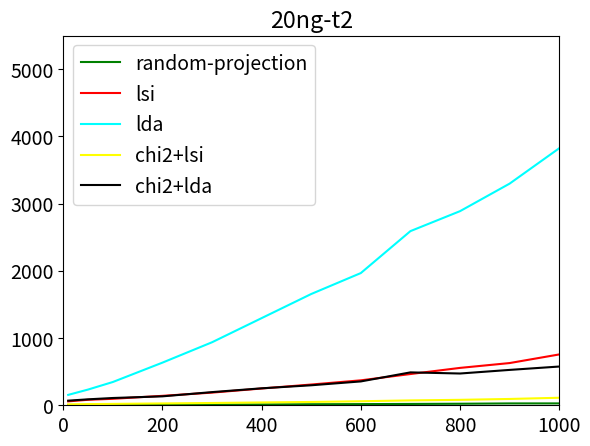

The matplotlib source for this figure:
import matplotlib.pyplot as plt
import matplotlib

# JAKOSC KLASYFIKACJI


# 10-1000
# data = [
#     'reuters-t2-SVM-C1',
#     [
#         (
#             'chi2', 'blue',
#             [10, 50, 100, 200, 300, 400, 500, 600, 700, 800, 900, 1000],
#             [0.350711411, 0.709497074, 0.752449153, 0.8047941, 0.802969204, 0.811579959, 0.823019937, 0.830539398, 0.838526659, 0.837543385, 0.844188524, 0.850620798, ]
#         ),
#         (
#             'random-projection', 'green',
#             [10, 50, 100, 200, 300, 400, 500, 600, 700, 800, 900, 1000],
#             [0.119513431, 0.263178125, 0.27759627, 0.557396511, 0.6983415, 0.71204952, 0.757121185, 0.783139037, 0.78361132, 0.795225523, 0.795219349, 0.820104093, ]
#         ),
#         (
#             'lsi', 'red',
#             [10, 50, 100, 200, 300, 400, 500, 600, 700, 800, 900, 1000],
#             [0.331390621, 0.66962471, 0.798595852, 0.838001932, 0.847809581, 0.855236377, 0.84918496, 0.853945908, 0.809677993, 0.861047935, 0.866286137, 0.815133529, ]
#         ),
#         (
#             'lda', 'cyan',
#             [10, 50, 100, 200, 300, 400, 500, 600, 700, 800, 900, 1000],
#             [0.080269453, 0.193710155, 0.284503001, 0.419501335, 0.444303695, 0.519090136, 0.529164914, 0.566336388, 0.539357827, 0.637886161, 0.591987541, 0.590086835, ]
#         ),
#         (
#             'chi2+random-projection', 'magenta',
#             [10, 50, 100, 200, 300, 400, 500, 600, 700, 800, 900, 1000],
#             [0.116479203, 0.407087537, 0.642567939, 0.730852673, 0.784514298, 0.800672943, 0.816743817, 0.829930466, 0.805143474, 0.83352963, 0.786965789, 0.780241761, ]
#         ),
#         (
#             'chi2+lsi', 'yellow',
#             [10, 50, 100, 200, 300, 400, 500, 600, 700, 800, 900, 1000],
#             [0.326625073, 0.691676059, 0.81212257, 0.850660219, 0.860074254, 0.852603129, 0.857666003, 0.849547868, 0.849928261, 0.850247237, 0.850597989, 0.846547585, ]
#         ),
#         (
#             'chi2+lda', 'black',
#             [10, 50, 100, 200, 300, 400, 500, 600, 700, 800, 900, 1000],
#             [0.143554516, 0.46357124, 0.520353392, 0.595198008, 0.602351685, 0.714732162, 0.689690241, 0.695604826, 0.731372609, 0.741623182, 0.731211242, 0.74212242, ]
#         ),
#         (
#             'brak redukcji cech', 'grey',
#             [10, 50, 100, 200, 300, 400, 500, 600, 700, 800, 900, 1000],
#             [0.864057219, 0.864057219, 0.864057219, 0.864057219, 0.864057219, 0.864057219, 0.864057219, 0.864057219, 0.864057219, 0.864057219, 0.864057219, 0.864057219]
#         )
#     ]
# ]

# 10-1000
# data = [
#     'reuters-t2-10NN',
#     [
#         (
#             'chi2', 'blue',
#             [10, 50, 100, 200, 300, 400, 500, 600, 700, 800, 900, 1000],
#             [0.341274546, 0.70703389, 0.716689392, 0.71647346, 0.636712048, 0.633713126, 0.544136132, 0.49226465, 0.496149986, 0.458644295, 0.430841773, 0.402536367, ]
#         ),
#         (
#             'random-projection', 'green',
#             [10, 50, 100, 200, 300, 400, 500, 600, 700, 800, 900, 1000],
#             [0.199348503, 0.273433883, 0.196158807, 0.331600544, 0.372974954, 0.487155738, 0.500139437, 0.530169245, 0.602243059, 0.589788785, 0.636541142, 0.598115018, ]
#         ),
#         (
#             'lsi', 'red',
#             [10, 50, 100, 200, 300, 400, 500, 600, 700, 800, 900, 1000],
#             [0.560356195, 0.773107151, 0.790442669, 0.777900101, 0.757405189, 0.724731231, 0.691024505, 0.676054884, 0.665530848, 0.664253387, 0.671056127, 0.691856216, ]
#         ),
#         (
#             'lda', 'cyan',
#             [10, 50, 100, 200, 300, 400, 500, 600, 700, 800, 900, 1000],
#             [0.119207037, 0.351281937, 0.31498656, 0.461789747, 0.451707473, 0.497931413, 0.484174095, 0.523199696, 0.534519812, 0.548818211, 0.494207478, 0.566487446, ]
#         ),
#         (
#             'chi2+random-projection', 'magenta',
#             [10, 50, 100, 200, 300, 400, 500, 600, 700, 800, 900, 1000],
#             [0.215344781, 0.285040067, 0.32267222, 0.322412886, 0.310493213, 0.343522672, 0.32644792, 0.32873519, 0.30100465, 0.304037239, 0.320854616, 0.339643111, ]
#         ),
#         (
#             'chi2+lsi', 'yellow',
#             [10, 50, 100, 200, 300, 400, 500, 600, 700, 800, 900, 1000],
#             [0.504756276, 0.764630376, 0.791808596, 0.723215013, 0.573074185, 0.521266268, 0.450567716, 0.414877871, 0.390324782, 0.365075879, 0.358143609, 0.338365847, ]
#         ),
#         (
#             'chi2+lda', 'black',
#             [10, 50, 100, 200, 300, 400, 500, 600, 700, 800, 900, 1000],
#             [0.244646925, 0.461782801, 0.439355388, 0.509747904, 0.556530016, 0.597769546, 0.605450875, 0.623026631, 0.643550564, 0.63125732, 0.63346235, 0.63523574]
#         ),
#         (
#             'brak redukcji cech', 'grey',
#             [10, 50, 100, 200, 300, 400, 500, 600, 700, 800, 900, 1000],
#             [0.770738381, 0.770738381, 0.770738381, 0.770738381, 0.770738381, 0.770738381, 0.770738381, 0.770738381, 0.770738381, 0.770738381, 0.770738381, 0.770738381]
#         )
#     ]
# ]

# 10-1000
# data = [
#     'reuters-t2-NB-Multi',
#     [
#         (
#             'chi2', 'blue',
#             [10, 50, 100, 200, 300, 400, 500, 600, 700, 800, 900, 1000],
#             [0.037375114, 0.14332722, 0.288499445, 0.473473055, 0.568921103, 0.63513535, 0.67444821, 0.71411791, 0.7245105, 0.746943038, 0.764117878, 0.777922718, ]
#         ),
#         (
#             'lda', 'cyan',
#             [10, 50, 100, 200, 300, 400, 500, 600, 700, 800, 900, 1000],
#             [0.05914426, 0.077563538, 0.086248245, 0.093772394, 0.083115989, 0.09561336, 0.100709458, 0.110871787, 0.099541632, 0.118181799, 0.116920175, 0.105618967, ]
#         ),
#         (
#             'chi2+lda', 'black',
#             [10, 50, 100, 200, 300, 400, 500, 600, 700, 800, 900, 1000],
#             [0.090799498, 0.133454858, 0.140686767, 0.142432707, 0.214082196, 0.185130537, 0.232103621, 0.241068235, 0.270423444, 0.287642472, 0.28545824, 0.28982468]
#         ),
#         (
#             'brak redukcji cech', 'grey',
#             [10, 50, 100, 200, 300, 400, 500, 600, 700, 800, 900, 1000],
#             [0.749435702, 0.749435702, 0.749435702, 0.749435702, 0.749435702, 0.749435702, 0.749435702, 0.749435702, 0.749435702, 0.749435702, 0.749435702, 0.749435702]
#         )
#     ]
# ]

# 10-1000
# data = [
#     '20ng-t2-NB-Multi',
#     [
#         (
#             'chi2', 'blue',
#             [10, 50, 100, 200, 300, 400, 500, 600, 700, 800, 900, 1000],
#             [0.173662168, 0.346622376, 0.404251243, 0.497764994, 0.53627287, 0.559493813, 0.573714446, 0.581870717, 0.593676674, 0.603328989, 0.610532962, 0.612513256, ]
#         ),
#         (
#             'lda', 'cyan',
#             [10, 50, 100, 200, 300, 400, 500, 600, 700, 800, 900, 1000],
#             [0.074371651, 0.229096427, 0.323276788, 0.353795388, 0.398055259, 0.430626972, 0.428689194, 0.462123373, 0.471978792, 0.479521705, 0.486255212, 0.498182542, ]
#         ),
#         (
#             'chi2+lda', 'black',
#             [10, 50, 100, 200, 300, 400, 500, 600, 700, 800, 900, 1000 ],
#             [0.184657386, 0.32332323, 0.386503291, 0.445871645, 0.466320463, 0.494250858, 0.510553764, 0.522638304, 0.535621533, 0.546908887, 0.55383349, 0.553215736]
#         ),
#         (
#             'brak redukcji cech', 'grey',
#             [10, 50, 100, 200, 300, 400, 500, 600, 700, 800, 900, 1000],
#             [0.684438992, 0.684438992, 0.684438992, 0.684438992, 0.684438992, 0.684438992, 0.684438992, 0.684438992, 0.684438992, 0.684438992, 0.684438992, 0.684438992]
#         )
#     ]
# ]

# 10-1000
# data = [
#     '20ng-t2-10NN',
#     [
#         (
#             'chi2', 'blue',
#             [10, 50, 100, 200, 300, 400, 500, 600, 700, 800, 900, 1000],
#             [0.159752792, 0.352111173, 0.401506098, 0.478357991, 0.492629921, 0.506659632, 0.498312641, 0.496748076, 0.49417832, 0.485609042, 0.48407443, 0.474464429]
#         ),
#         (
#             'random-projection', 'green',
#             [10, 50, 100, 200, 300, 400, 500, 600, 700, 800, 900, 1000],
#             [0.058857982, 0.086772839, 0.116894451, 0.114984417, 0.06983223, 0.086151089, 0.0807229, 0.069052787, 0.074666851, 0.076406378, 0.07258378, 0.072641017]
#         ),
#         (
#             'lsi', 'red',
#             [10, 50, 100, 200, 300, 400, 500, 600, 700, 800, 900, 1000],
#             [0.385678223, 0.481016838, 0.465472827, 0.414965224, 0.351342346, 0.291582346, 0.237307933, 0.204844742, 0.186413906, 0.168796973, 0.152341383, 0.14160848]
#         ),
#         (
#             'lda', 'cyan',
#             [10, 50, 100, 200, 300, 400, 500, 600, 700, 800, 900, 1000],
#             [0.166532564, 0.201632654, 0.229136088, 0.298555097, 0.290920849, 0.314590233, 0.307414513, 0.303268962, 0.308553403, 0.298828805, 0.274997126, 0.281257844]
#         ),
#         (
#             'chi2+random-projection', 'magenta',
#             [10, 50, 100, 200, 300, 400, 500, 600, 700, 800, 900, 1000],
#             [0.099997243, 0.167346431, 0.177226854, 0.158340846, 0.134120341, 0.129403018, 0.125131015, 0.112556002, 0.114434234, 0.116930644, 0.117765584, 0.114719679,]
#         ),
#         (
#             'chi2+lsi', 'yellow',
#             [10, 50, 100, 200, 300, 400, 500, 600, 700, 800, 900, 1000],
#             [0.388000937, 0.485654387, 0.470561747, 0.438573275, 0.39394776, 0.353343099, 0.32061316, 0.291513286, 0.269843815, 0.242101907, 0.23578289, 0.217410604, ]
#         ),
#         (
#             'chi2+lda', 'black',
#             [10, 50, 100, 200, 300, 400, 500, 600, 700, 800, 900, 1000],
#             [0.179498071, 0.295806773, 0.325846399, 0.341875283, 0.319652329, 0.313596213, 0.312526742, 0.28447659, 0.303044415, 0.295496095, 0.293167695, 0.292050556],
#         ),
#         (
#             'brak redukcji cech', 'grey',
#             [0, 10, 50, 100, 200, 300, 400, 500, 600, 700, 800, 900, 1000],
#             [0.064694049, 0.064694049, 0.064694049, 0.064694049, 0.064694049, 0.064694049, 0.064694049, 0.064694049, 0.064694049, 0.064694049, 0.064694049, 0.064694049, 0.064694049]
#         )
#
#     ]
# ]

# 10-1000
# data = [
#     '20ng-t2-SVM-C1',
#     [
#         (
#             'chi2', 'blue',
#             [10, 50, 100, 200, 300, 400, 500, 600, 700, 800, 900, 1000],
#             [0.173850191, 0.359531603, 0.44096615, 0.534927742, 0.567908959, 0.585998715, 0.596274503, 0.602327419, 0.610464089, 0.616754254, 0.623306453, 0.626033356,]
#         ),
#         (
#             'random-projection', 'green',
#             [10, 50, 100, 200, 300, 400, 500, 600, 700, 800, 900, 1000],
#             [0.061092673, 0.132442622, 0.181741939, 0.28071776, 0.319624068, 0.352166958, 0.398913446, 0.403335826, 0.4298289, 0.436085552, 0.453145342, 0.469408801,]
#         ),
#         (
#             'lsi', 'red',
#             [10, 50, 100, 200, 300, 400, 500, 600, 700, 800, 900, 1000],
#             [0.291799553, 0.548528417, 0.597097093, 0.621910343, 0.633265175, 0.638570852, 0.647625863, 0.651038785, 0.650034556, 0.650100335, 0.659709896, 0.655621334,]
#         ),
#         (
#             'lda', 'cyan',
#             [10, 50, 100, 200, 300, 400, 500, 600, 700, 800, 900, 1000],
#             [ 0.084279934, 0.213715908, 0.311561574, 0.357863598, 0.389505233, 0.429232486, 0.421730851, 0.459138846, 0.460143358, 0.476686577, 0.475691936, 0.490051077, ]
#         ),
#         (
#             'chi2+random-projection', 'magenta',
#             [10, 50, 100, 200, 300, 400, 500, 600, 700, 800, 900, 1000],
#             [0.086211887, 0.18308158, 0.254689571, 0.345417222, 0.419058359, 0.462021317, 0.486629897, 0.501467983, 0.514481974, 0.536999212, 0.543589784, 0.558345506, ]
#         ),
#         (
#             'chi2+lsi', 'yellow',
#             [10, 50, 100, 200, 300, 400, 500, 600, 700, 800, 900, 1000],
#             [0.298846541, 0.549847156, 0.594482076, 0.621729316, 0.63393628, 0.636531617, 0.646416478, 0.644799932, 0.653224369, 0.650280553, 0.656996368, 0.657680185, ]
#         ),
#         (
#             'chi2+lda', 'black',
#             [10, 50, 100, 200, 300, 400, 500, 600, 700, 800, 900, 1000],
#             [0.145709986, 0.300033407, 0.37392104, 0.434860009, 0.451862318, 0.490407658, 0.509638894, 0.51657389, 0.538992763, 0.534267346, 0.548091029, 0.553673134],
#         ),
#         (
#             'brak redukcji cech', 'grey',
#             [10, 50, 100, 200, 300, 400, 500, 600, 700, 800, 900, 1000],
#             [0.681581036, 0.681581036, 0.681581036, 0.681581036, 0.681581036, 0.681581036, 0.681581036, 0.681581036, 0.681581036, 0.681581036, 0.681581036, 0.681581036]
#         )
#
#     ]
# ]

#
# > 1000
# data = [
#     '20ng-t2-SVM-C1',
#     [
#         (
#             'chi2', 'blue',
#             [0.11, 0.2, 0.3, 0.4, 0.5, 0.6, 0.7, 0.8, 0.9, 1.0],
#             [0.678627386, 0.682588648, 0.681573864, 0.681068991, 0.680909263, 0.681642415, 0.681654933, 0.681916266, 0.681781036, 0.681581036]
#         ),
#         (
#             'wariancja', 'burlywood',
#             [0.11, 0.2, 0.4, 0.5, 0.7, 1],
#             [0.666441379, 0.67635254, 0.68135254, 0.681442415, 0.681581036, 0.681581036]
#         ),
#         (
#             'random-projection', 'green',
#             [0.11, 0.2, 0.3, 0.4, 0.5, 0.6, 0.7, 0.8, 0.9, 1.0],
#             [0.643649084, 0.661588845, 0.670550918, 0.671699799, 0.675671657, 0.679056669, 0.677097342, 0.675110273, 0.677018672, 0.681581036]
#         ),
#         (
#             'brak redukcji cech', 'grey',
#             [0.11, 0.2, 0.3, 0.4, 0.5, 0.6, 0.7, 0.8, 0.9, 1.0],
#             [0.681581036, 0.681581036, 0.681581036, 0.681581036, 0.681581036, 0.681581036, 0.681581036, 0.681581036, 0.681581036, 0.681581036]
#         )
#     ]
# ]

# > 1000
# data = [
#     'reuters-t2-SVM-C1',
#     [
#         (
#             'chi2', 'blue',
#             [0.11, 0.2, 0.3, 0.4, 0.5, 0.6, 0.7, 0.8, 0.9, 1.0],
#             [0.848007148, 0.842293383, 0.844933279, 0.854228657, 0.860654831, 0.862456418, 0.862944513, 0.864144531, 0.86384734, 0.864057219]
#         ),
#         (
#             'wariancja', 'burlywood',
#             [0.11, 0.5, 0.88, 0.9, 1],
#             [0.855425958, 0.86442014, 0.864057219, 0.864057219, 0.864057219]
#         ),
#         (
#             'random-projection', 'green',
#             [0.11, 0.2, 0.3, 0.4, 0.5, 0.6, 0.7, 0.8, 0.9, 1.0],
#             [0.816541359, 0.852999599, 0.85761219, 0.860633761, 0.855700207, 0.862326042, 0.862671575, 0.864906174, 0.861502229,  0.864057219]
#         ),
#         (
#             'brak redukcji cech', 'grey',
#             [0.11, 0.2, 0.3, 0.4, 0.5, 0.6, 0.7, 0.8, 0.9, 1.0],
#             [0.864057219, 0.864057219, 0.864057219, 0.864057219, 0.864057219, 0.864057219, 0.864057219, 0.864057219, 0.864057219, 0.864057219]
#         )
#     ]
# ]


# > 1000
# data = [
#     '20ng-t2-10NN',
#     [
#         (
#             'chi2', 'blue',
#             [0.11, 0.2, 0.3, 0.4, 0.5, 0.6, 0.7, 0.8, 0.9, 1],
#             [0.110576878,0.074446517,0.07611331,0.064547898,0.065442355,0.065988624,0.064279524,0.064184156,0.066549785,0.064694049]
#         ),
#         (
#             'wariancja', 'burlywood',
#             [0.11, 0.44, 0.58, 0.7, 1],
#             [0.067075265,0.06375196,0.064497123,0.066347539,0.064694049]
#         ),
#         (
#             'random-projection', 'green',
#             [0.11, 0.2, 0.3, 0.4, 0.5, 0.6, 0.7, 0.8, 0.9, 1],
#             [0.06781981,0.061548253,0.062994358,0.066368433,0.063090882,0.065805213,0.062095891,0.064558312,0.062278413,0.064694049]),
#         (
#             'brak redukcji cech', 'grey',
#             [0.11, 0.2, 0.3, 0.4, 0.5, 0.6, 0.7, 0.8, 0.9, 1],
#             [0.064694049,0.064694049,0.064694049,0.064694049,0.064694049,0.064694049,0.064694049,0.064694049,0.064694049,0.064694049]
#         )
#     ]
# ]

# > 1000
# data = [
#     'reuters-t2-10NN',
#     [
#         (
#             'chi2', 'blue',
#             [0.11, 0.2, 0.3, 0.4, 0.5, 0.6, 0.7, 0.8, 0.9, 1],
#             [0.310483905, 0.247162783, 0.232356203, 0.216299002, 0.228378586, 0.281364449, 0.425566294, 0.683631602, 0.759160821, 0.770738381]
#         ),
#         (
#             'wariancja', 'burlywood',
#             [0.11, 0.3, 0.46, 0.6, 0.88, 1],
#             [0.551991617, 0.710320503, 0.775606908, 0.774110459, 0.776110459, 0.770738381]
#         ),
#         (
#             'random-projection', 'green',
#             [0.11, 0.2, 0.3, 0.4, 0.5, 0.6, 0.7, 0.8, 0.9, 1],
#             [0.724554206, 0.76654542, 0.766433057, 0.789356201, 0.76620833, 0.772443671, 0.767733193, 0.778220812, 0.782584406, 0.770738381]
#         ),
#         (
#             'brak redukcji cech', 'grey',
#             [0.11, 0.2, 0.3, 0.4, 0.5, 0.6, 0.7, 0.8, 0.9, 1],
#             [0.770738381, 0.770738381, 0.770738381, 0.770738381, 0.770738381, 0.770738381, 0.770738381, 0.770738381, 0.770738381, 0.770738381]
#         )
#     ]
# ]


# > 1000
# data = [
#     '20ng-t2-NB-Multi',
#     [
#         (
#             'chi2', 'blue',
#             [0.1, 0.2, 0.3, 0.4, 0.5, 0.6, 0.7, 0.8, 0.9, 1],
#             [0.684567656, 0.687614491, 0.685297356, 0.685169704, 0.683647753, 0.683786706, 0.683432878, 0.684114212, 0.684681718, 0.684438992]
#         ),
#         (
#             'wariancja', 'burlywood',
#             [0.11, 0.3, 0.45, 0.68, 0.7, 1],
#             [0.62628401, 0.673555187, 0.683389062, 0.683781172, 0.68341122, 0.684438992]),
#         (
#             'brak redukcji cech', 'grey',
#             [0.11, 0.2, 0.3, 0.4, 0.5, 0.6, 0.7, 0.8, 0.9, 1],
#             [0.684438992, 0.684438992, 0.684438992, 0.684438992, 0.684438992, 0.684438992, 0.684438992, 0.684438992, 0.684438992, 0.684438992]
#         )
#     ]
# ]

# data = [
#     'reuters-t2-NB-Multi',
#     [
#         (
#             'chi2', 'blue',
#             [0.11, 0.2, 0.3, 0.4, 0.5, 0.6, 0.7, 0.8, 0.9, 1],
#             [0.793091912, 0.77731087, 0.776040918, 0.762750791, 0.764414792, 0.770606628, 0.769282974, 0.759006818, 0.760631366, 0.749435702]
#         ),
#         (
#             'wariancja', 'burlywood',
#             [0.11, 0.3, 0.45, 0.68, 0.8, 1],
#             [0.751256792, 0.742458256, 0.769296186, 0.768356825, 0.761194382, 0.749435702]
#         ),
#         (
#             'brak redukcji cech', 'grey',
#             [0.11, 0.2, 0.3, 0.4, 0.5, 0.6, 0.7, 0.8, 0.9, 1],
#             [0.749435702, 0.749435702, 0.749435702, 0.749435702, 0.749435702, 0.749435702, 0.749435702, 0.749435702, 0.749435702, 0.749435702]
#         )
#     ]
# ]


# matplotlib.rcParams.update({'font.size': 14})
# plt.figure()
# plt.title(data[0])
# plt.xlabel('')
# plt.xlim(0.1, 1)
# #plt.xlim(0, 1000)
# plt.ylabel('F1')
# #plt.ticklabel_format(style='sci', axis='x', scilimits=(0, 0))
#
# for selector_name, color, x, y in data[1]:
#     if selector_name == 'brak redukcji cech':
#         plt.plot(x, y, '--', color=color, label=selector_name)
#     else:
#         plt.plot(x, y, color=color, label=selector_name)
#     plt.legend(loc='best', prop={'size': 14})
#
# #plt.show()
# plt.savefig(data[0] + '.png', bbox_inches='tight')


# CZAS UCZENIA

# data = [
#         'reuters-t2-SVM-C1',
#         [
#             [0.1, 0.2, 0.3, 0.4, 0.5, 0.6, 0.7, 0.8, 0.9, 1],
#             [0.565714286, 0.603428571, 0.658285714, 0.698285714, 0.730285714, 0.750857143, 0.76, 0.766857143, 0.781714286, 1],
#             [0.642857143, 0.714285714, 0.785714286, 0.785714286, 0.785714286, 0.785714286, 1.022857143, 0.857142857, 0.928571429, 1]
#        ]
# ]
#
# data = [
#         '20ng-t2-SVM-C1',
#         [
#             [0.1, 0.2, 0.3, 0.4, 0.5, 0.6, 0.7, 0.8, 0.9, 1],
#             [0.48377724, 0.691041162, 0.723486683, 0.775302663, 0.833898305, 0.91283293, 0.885714286, 0.924455206, 0.951089588, 1],
#             [0.346153846, 0.538461538, 0.653846154, 0.769230769, 0.846153846, 0.923076923, 0.961538462, 1, 1, 1]
#         ]
# ]
#
# data = [
#         'reuters-t2-NB-Multi',
#         [
#             [0.1, 0.2, 0.3, 0.4, 0.5, 0.6, 0.7, 0.8, 0.9, 1],
#             [1.013348165, 0.958472377, 0.938820912, 0.946607341, 0.940304042, 0.995179829, 0.992213571, 0.972191324, 0.952910641, 1],
#             [0.333333333, 0.333333333, 0.5, 0.666666667, 0.666666667, 0.666666667, 0.833333333, 1, 0.833333333, 1]
#         ]
# ]
#
# data = [
#         '20ng-t2-NB-Multi',
#         [
#             [0.1, 0.2, 0.3, 0.4, 0.5, 0.6, 0.7, 0.8, 0.9, 1],
#             [0.184397163, 0.283687943, 0.34751773, 0.517730496, 0.574468085, 0.595744681, 0.730496454, 0.773049645, 0.85106383, 1],
#             [0.195652174, 0.326086957, 0.5, 0.565217391, 0.695652174, 0.760869565, 0.826086957, 0.869565217, 0.913043478, 1]
#         ]
# ]
#
# data = [
#         'reuters-t2-10NN',
#         [
#             [0.1, 0.2, 0.3, 0.4, 0.5, 0.6, 0.7, 0.8, 0.9, 1],
#             [0.82300885, 0.828908555, 0.82300885, 0.814159292, 0.820058997, 0.828908555, 0.825958702, 0.820058997, 0.820058997, 1],
#             [0.894637817, 0.904515522, 0.922859831, 0.904985889, 0.937441204, 0.894167451, 0.895578551, 0.888523048, 0.891815616, 1]
#         ]
# ]
#
# data = [
#         '20ng-t2-10NN',
#         [
#             [0.1, 0.2, 0.3, 0.4, 0.5, 0.6, 0.7, 0.8, 0.9, 1],
#             [0.75, 0.75, 0.833333333, 0.916666667, 0.916666667, 0.916666667, 0.916666667, 1, 0.916666667, 1],
#             [1.163037081, 1.185167746, 1.151383167, 1.075456151, 1.015303119, 1.005297234, 1.016127134, 1, 1.008828723, 1]
#         ]
# ]

# import pylab
# fig, ax1 = plt.subplots()
#
# title = data[0]
# data = data[1]
# plt.plot(data[0], data[1], 'b', label='czas uczenia')
# plt.plot(data[0], data[2], 'g', label='czas klasyfikacji')
# plt.title(title)
# #plt.xlabel('Liczba cech')
# plt.xlim(0.1, 1)
# plt.ylim(0.1, 1.2)
# pylab.yticks([0.1, 0.2, 0.3, 0.4, 0.5, 0.6, 0.7, 0.8, 0.9, 1])
# plt.legend(loc='lower right', prop={'size': 14})
# #plt.ticklabel_format(style='sci', axis='x', scilimits=(0,0))
# #plt.show()
# plt.savefig(title + '.png', bbox_inches='tight')


# CZAS TRANSOFMRACJI CECH

# TRANSOFMRACJA CECH

# 20ng

random_projection = [
    [10, 50, 100, 200, 300, 400, 500, 600, 700, 800, 900, 1000],
    [0.098130841, 0.088082902, 0.145833333, 0.233160622, 0.310880829, 0.396907216, 0.487179487, 0.54950495, 0.63,
     0.731958763, 0.887179487, 0.897959184]
]

lsi = [
    [10, 50, 100, 200, 300, 400, 500, 600, 700, 800, 900, 1000],
    [57.23364486, 80.69430052, 95.32291667, 139.4196891, 187.4352332, 248.8298969, 307.7948718, 370.2475248, 464.005,
     555.4175258, 627.374359, 755.7857143]
]

lda = [
    [10, 50, 100, 200, 300, 400, 500, 600, 700, 800, 900, 1000],
    [153.6728972, 232.8186528, 345.2135417, 633.5647668, 936.8238342, 1296.029866, 1655.235897, 1966.80198, 2591.03,
     2888.195876, 3298.071795, 3824.80102]
]

chi2_lsi = [
    [10, 50, 100, 200, 300, 400, 500, 600, 700, 800, 900, 1000],
    [12.54090909, 16.6875, 19.60621762, 26.37264151, 33.11398964, 41.05699482, 48.40703518, 59.05527638, 71.45876289,
     80, 93.04568528, 110.965]
]

chi2_lda = [
    [10, 50, 100, 200, 300, 400, 500, 600, 700, 800, 900, 1000],
    [67.72727273, 87.54166667, 107.3212435, 131.995283, 194.9585492, 251.4248705, 296.6733668, 354.0452261, 488.6030928,
     471.8102564, 525.4416244, 575.58]
]

# reuters
#
# random_projection = [
#     [10, 50, 100, 200, 300, 400, 500, 600, 700, 800, 900, 1000],
#     [0.000780031, 0.001981768, 0.002384738, 0.00514444, 0.006377043, 0.008326725, 0.010004002, 0.021582734, 0.022106109, 0.015109344, 0.03115016, 0.020112631]
# ]
#
# lsi = [
#     [10, 50, 100, 200, 300, 400, 500, 600, 700, 800, 900, 1000],
#     [1.050702028, 1.510503369, 1.563990461, 2.182034032, 3.135512156, 3.835844568, 4.830332133, 5.882094325, 7.546623794, 8.352683897, 10.09704473, 12.5925181]
# ]
#
# lda = [
#     [10, 50, 100, 200, 300, 400, 500, 600, 700, 800, 900, 1000],
#     [3.683697348, 4.511296076, 7.498012719, 9.263157895, 12.96054205, 18.6749489, 24.38935574, 27.08633094, 38.86615756, 42.48946322, 47.3514377, 52.4847144]
# ]
#
# chi2_lsi = [
#     [10, 50, 100, 200, 300, 400, 500, 600, 700, 800, 900, 1000],
#     [1.342433697, 1.404280618, 1.450317965, 1.62208152, 1.887604623, 2.070975416, 2.347338936, 2.622302158, 2.992765273, 3.258846918, 3.632587859, 4.129525342]
# ]
#
# chi2_lda = [
#     [10, 50, 100, 200, 300, 400, 500, 600, 700, 800, 900, 1000],
#     [2.969188768, 3.007530717, 3.350158983, 4.083102493, 5.074133121, 6.207375099, 7.396958784, 8.629496403, 12.35249196, 11.13081511, 12.51198083, 13.92839903]
# ]


matplotlib.rcParams.update({'font.size': 14})
plt.title('20ng-t2')
plt.plot(random_projection[0], [x * 30 for x in random_projection[1]], 'green', label='random-projection')
plt.plot(lsi[0], lsi[1], 'red', label='lsi')
plt.plot(lda[0], lda[1], 'cyan', label='lda')
plt.plot(chi2_lsi[0], chi2_lsi[1], 'yellow', label='chi2+lsi')
plt.plot(chi2_lda[0], chi2_lda[1], 'black', label='chi2+lda')
# ax1.set_ylabel('Czas uczenia', color='b')
# ax2.set_ylabel('Czas klasyfikacji', color='g')
plt.xlim(0, 1000)
plt.ylim(-1, 5500)
# plt.ylim(-1,55)
# plt.ticklabel_format(style='sci', axis='x', scilimits=(0,0))
plt.legend(loc='upper left', prop={'size': 14})
# plt.ticklabel_format(style='sci', axis='y', scilimits=(0,0))
# plt.show()
plt.savefig('20ng_czas_transformacji.png', bbox_inches='tight')
